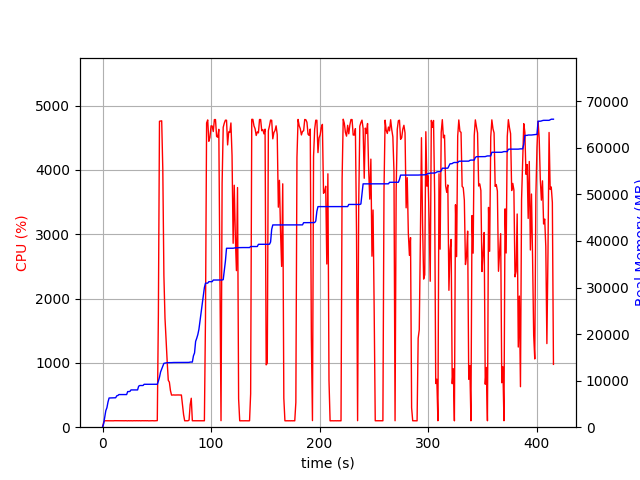

Data behind this chart, as committed beside it:
elapsed_time, nproc, cpu, mem_real, mem_virtual
3.62396240234375e-05, 1, 0.0, 5.488, 2861
1.006, 1, 75.5, 749.2, 1688
2.014, 1, 100.3, 2085, 4944
3.022, 1, 100.2, 3557, 6536
4.029, 1, 99.2, 4185, 6786
5.037, 1, 100.3, 5413, 8578
6.044, 1, 100.3, 6272, 10738
7.052, 1, 99.2, 6282, 10738
8.059, 1, 100.3, 6296, 10738
9.066, 1, 101.2, 6308, 10738
10.07, 1, 99.4, 6308, 10738
11.08, 1, 101.3, 6324, 10738
12.09, 1, 101.1, 6324, 10738
13.1, 1, 100.0, 6738, 10750
14.11, 1, 101.0, 6814, 10750
15.12, 1, 99.1, 7008, 10750
16.13, 1, 101.0, 7008, 10750
17.14, 1, 100.0, 7008, 10750
18.15, 1, 100.0, 7008, 10750
19.16, 1, 101.0, 7008, 10750
20.17, 1, 100.0, 7008, 10750
21.18, 1, 101.1, 7008, 10750
22.19, 1, 100.0, 7010, 10750
23.2, 1, 99.1, 7650, 10750
24.21, 1, 101.1, 7650, 10750
25.22, 1, 99.1, 7682, 10750
26.22, 1, 101.1, 8006, 13310
27.23, 1, 99.0, 8006, 13310
28.24, 1, 100.1, 8006, 13310
29.25, 1, 101.0, 8006, 13310
30.26, 1, 100.1, 8006, 13310
31.27, 1, 101.0, 8006, 13310
32.28, 1, 100.0, 8006, 13310
33.29, 1, 100.1, 8808, 13310
34.3, 1, 101.1, 8950, 13310
35.31, 1, 99.0, 8950, 13310
36.32, 1, 101.0, 8958, 13310
37.33, 1, 100.0, 8958, 13310
38.34, 1, 100.1, 9214, 13310
39.35, 1, 101.1, 9214, 13310
40.36, 1, 100.0, 9214, 13310
41.37, 1, 101.1, 9218, 13310
42.38, 1, 99.1, 9218, 13310
43.39, 1, 100.0, 9218, 13310
44.4, 1, 100.0, 9220, 13310
45.41, 1, 100.1, 9220, 13310
46.41, 1, 101.1, 9220, 13310
47.42, 1, 99.1, 9220, 13310
48.43, 1, 100.1, 9220, 13310
49.44, 1, 101.1, 9220, 13310
50.45, 1, 102.1, 9220, 13310
51.46, 1, 1747, 9899, 17312
52.48, 1, 4757, 10731, 18213
53.5, 1, 4761, 11874, 19456
54.51, 1, 4764, 12468, 20116
55.54, 1, 4012, 13115, 20813
56.55, 1, 2356, 13713, 21423
57.56, 1, 1696, 13766, 21447
58.56, 1, 1362, 13810, 21511
59.57, 1, 1023, 13856, 21511
... 351 more rows
